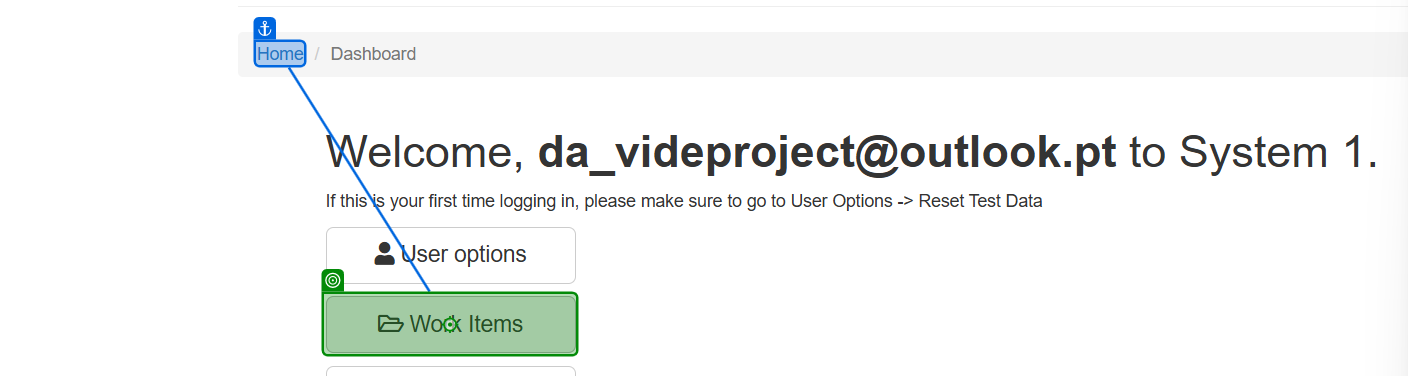
Task: Processo em Background
Workflow: Recolher_Work_Items

Step 1: click on 'Work Items(1)'

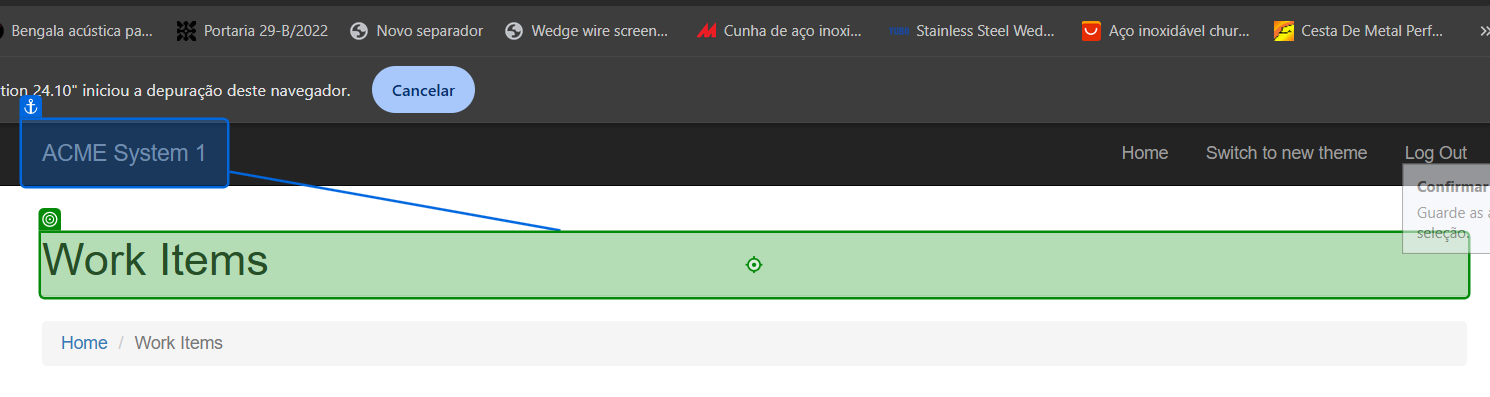
Step 2: Etiqueta 'Etiqueta 'Work Items''

Step 3: find the heading in window 'ACME System 1 - Work Items' (chrome.exe) (no picture)

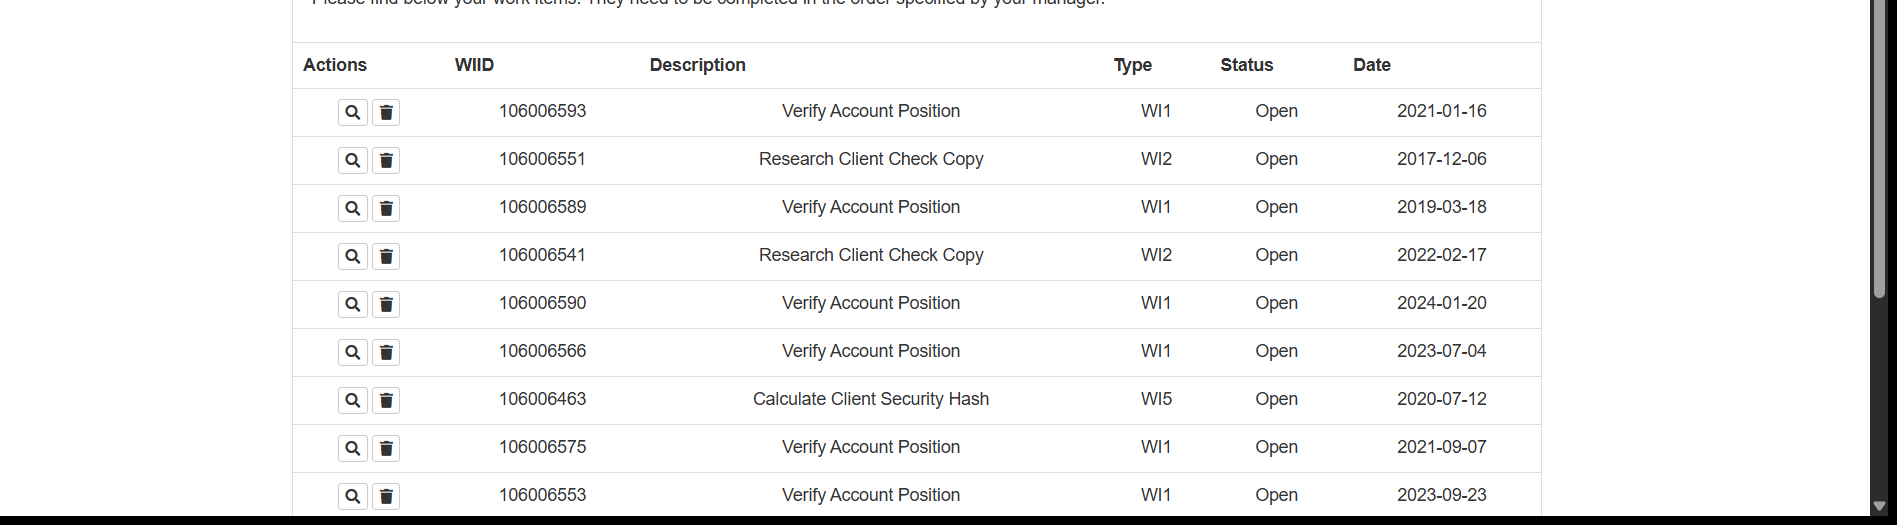
Step 4: get-text